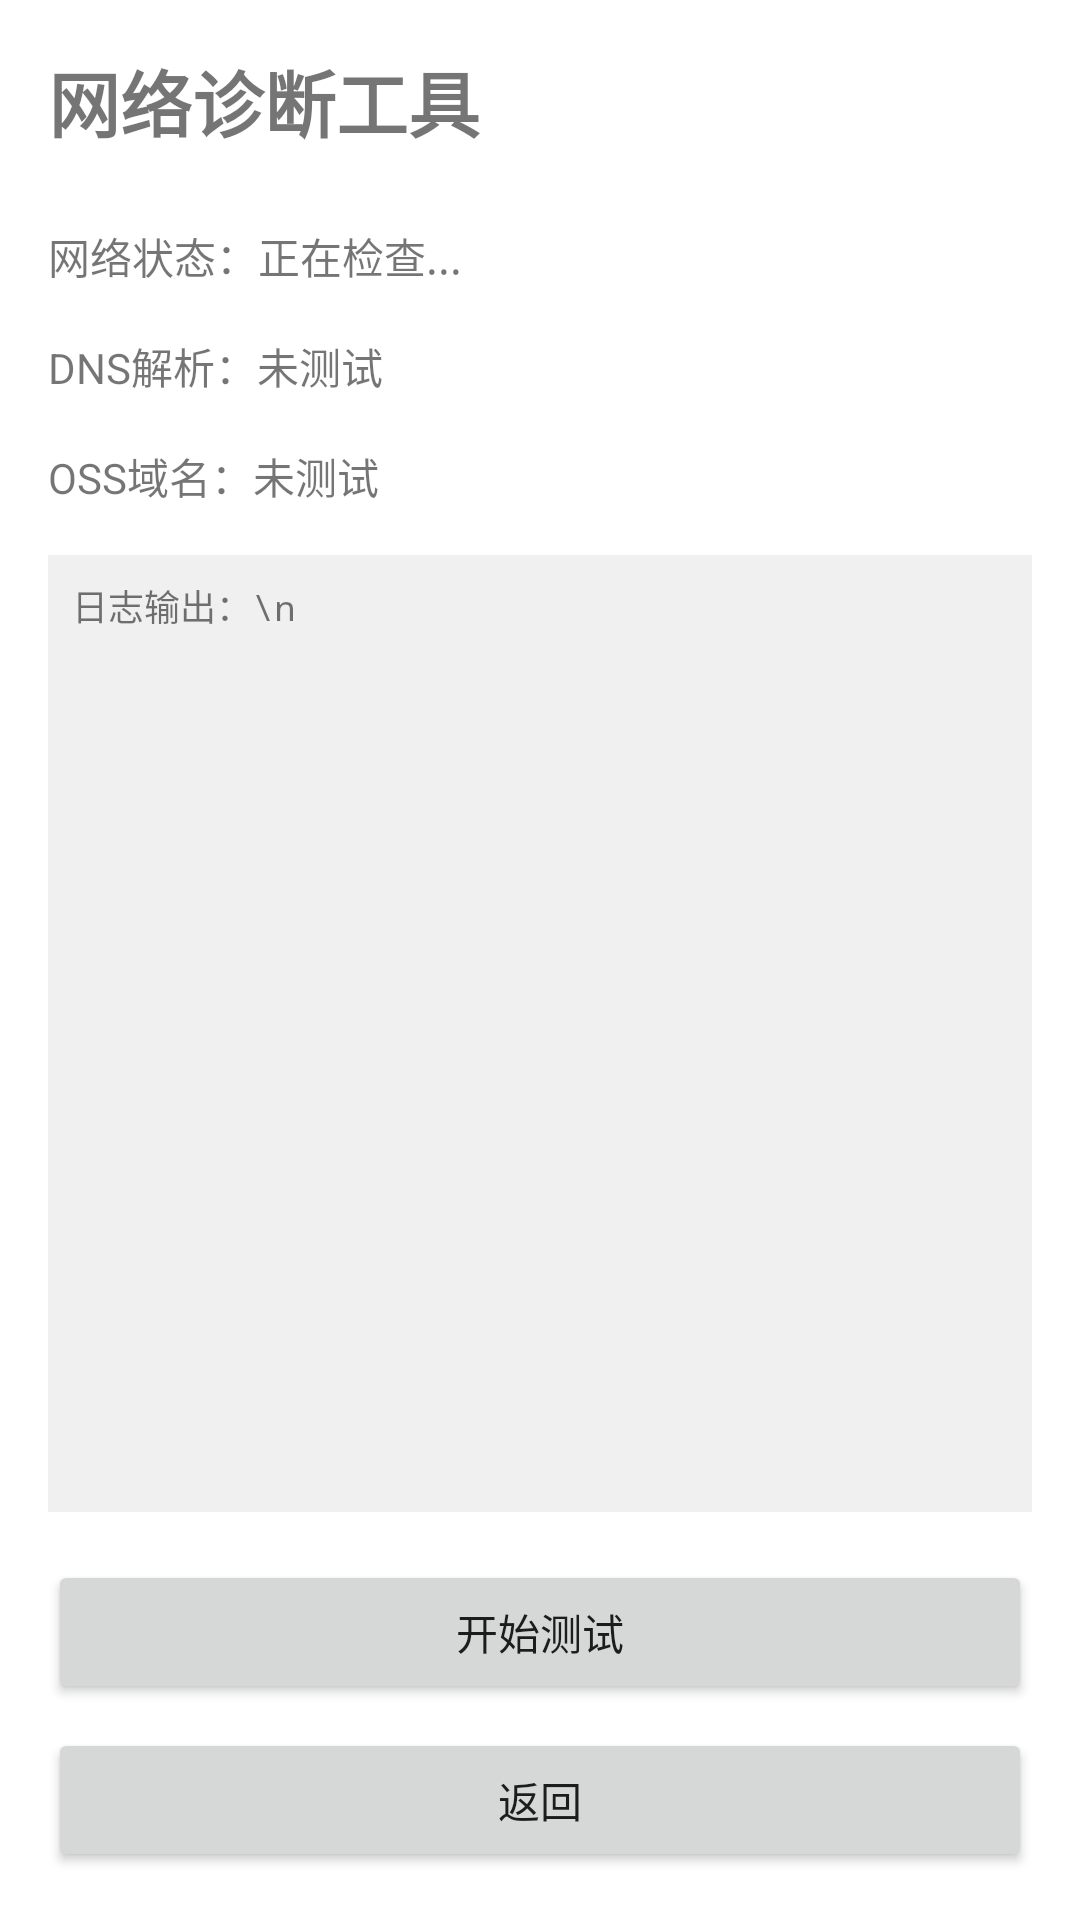

The Android layout XML behind this screen, and the referenced resources:
<!-- AndroidManifest.xml: activity theme Theme.StudyApp -->
<!-- res/layout/activity_network_test.xml -->
<?xml version="1.0" encoding="utf-8"?>
<LinearLayout xmlns:android="http://schemas.android.com/apk/res/android"
    xmlns:app="http://schemas.android.com/apk/res-auto"
    xmlns:tools="http://schemas.android.com/tools"
    android:layout_width="match_parent"
    android:layout_height="match_parent"
    android:orientation="vertical"
    android:padding="16dp"
    tools:context=".NetworkTestActivity">

    <TextView
        android:layout_width="wrap_content"
        android:layout_height="wrap_content"
        android:text="网络诊断工具"
        android:textSize="24sp"
        android:textStyle="bold"
        android:layout_marginBottom="24dp" />

    <TextView
        android:id="@+id/networkStatusText"
        android:layout_width="match_parent"
        android:layout_height="wrap_content"
        android:text="网络状态：正在检查..."
        android:layout_marginBottom="16dp" />

    <TextView
        android:id="@+id/dnsStatusText"
        android:layout_width="match_parent"
        android:layout_height="wrap_content"
        android:text="DNS解析：未测试"
        android:layout_marginBottom="16dp" />

    <TextView
        android:id="@+id/ossDomainText"
        android:layout_width="match_parent"
        android:layout_height="wrap_content"
        android:text="OSS域名：未测试"
        android:layout_marginBottom="16dp" />

    <TextView
        android:id="@+id/logTextView"
        android:layout_width="match_parent"
        android:layout_height="0dp"
        android:layout_weight="1"
        android:background="#f0f0f0"
        android:padding="8dp"
        android:text="日志输出：\n"
        android:textSize="12sp"
        android:fontFamily="monospace" />

    <Button
        android:id="@+id/testButton"
        android:layout_width="match_parent"
        android:layout_height="wrap_content"
        android:text="开始测试"
        android:layout_marginTop="16dp" />

    <Button
        android:id="@+id/backButton"
        android:layout_width="match_parent"
        android:layout_height="wrap_content"
        android:text="返回"
        android:layout_marginTop="8dp" />

</LinearLayout>
<!-- resources referenced by this layout -->
<resources>
  <style name="Theme.StudyApp" parent="Theme.AppCompat.Light.NoActionBar">
          
          <item name="colorPrimary">@color/holo_blue_dark</item>
          <item name="colorPrimaryDark">@color/holo_blue_dark</item>
          <item name="colorAccent">@color/holo_blue_dark</item>
          <item name="android:windowBackground">@color/white</item>
      </style>
  <color name="holo_blue_dark">#FF1976D2</color>
  <color name="white">#FFFFFFFF</color>
</resources>
